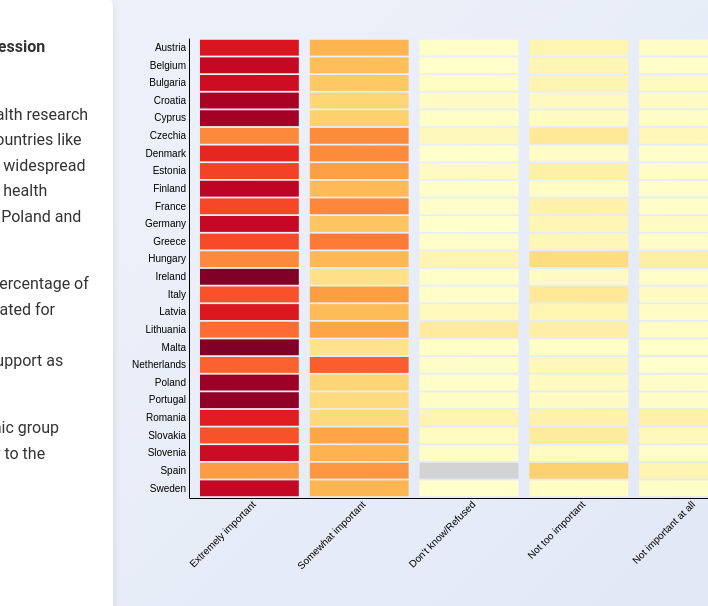
D3 v7 page, settled after 480 driven frames (8 s of simulated time); the page loaded 1 data file(s).


// ── design4.js
let isHeatmap = true;

// Toggle function to switch between heatmap and bar chart
function toggleChartType() {
    isHeatmap = !isHeatmap;
    if (isHeatmap) {
        document.querySelector("#heatmap-chart").style.display = "block";
        document.querySelector("#bar-chart-container").style.display = "none";
        document.querySelector(".button-container button").innerText = "View in Bar Chart";
    } else {
        document.querySelector("#heatmap-chart").style.display = "none";
        document.querySelector("#bar-chart-container").style.display = "block";
        document.querySelector(".button-container button").innerText = "View in Heatmap";
        
        // Clear existing bar chart to trigger animation on re-creation
        d3.select("#bar-chart-container").select("svg").remove();

        // Re-create the bar chart with transition
        d3.csv("design4.csv").then(data => {
            createStackedBarChart(data);
        });
    }
}


// Function to create the heatmap
function createHeatmap(data) {
    const columns = ["Extremely important", "Somewhat important", "Don't know/Refused", "Not too important", "Not important at all"];

    const margin = { top: 40, right: 60, bottom: 100, left: 180 };  // Adjusted margin for more spacing
    const width = 800 - margin.left - margin.right;  // Increased chart width
    const height = 600 - margin.top - margin.bottom; // Increased chart height

    const svg = d3.select("#heatmap-chart")
        .append("svg")
        .attr("width", width + margin.left + margin.right)
        .attr("height", height + margin.top + margin.bottom)
        .append("g")
        .attr("transform", `translate(${margin.left},${margin.top})`);

    const xScale = d3.scaleBand()
        .domain(columns)
        .range([0, width])
        .padding(0.1);  // Reduced padding for more spread

    const yScale = d3.scaleBand()
        .domain(data.map(d => d.Entity))
        .range([0, height])
        .padding(0.1); // Adjusted padding for better spacing

    const colorScale = d3.scaleSequential(d3.interpolateYlOrRd)
        .domain([0, 80]);

    svg.append("g")
        .attr("transform", `translate(0, ${height})`)
        .call(d3.axisBottom(xScale).tickSize(0))
        .selectAll("text")
        .attr("transform", "rotate(-45)")
        .style("text-anchor", "end");

    svg.append("g")
        .call(d3.axisLeft(yScale).tickSize(0));

        const tooltip = d3.select("body").append("div")
        .attr("id", "tooltip")
        .style("position", "absolute")
        .style("visibility", "hidden")
        .style("background-color", "rgba(0, 0, 0, 0.7)")  // Set a semi-transparent dark background
        .style("color", "white")                         // Set text color to white for contrast
        .style("padding", "8px")                         // Add padding for readability
        .style("border-radius", "4px");                  // Add rounded corners
    

        data.forEach(d => {
            columns.forEach(col => {
                const value = parseFloat(d[col]) || "N/A";
                svg.append("rect")
                    .attr("x", xScale(col))
                    .attr("y", yScale(d.Entity))
                    .attr("width", xScale.bandwidth())
                    .attr("height", yScale.bandwidth())
                    .attr("fill", value === "N/A" ? "#D3D3D3" : colorScale(value))
                    .on("mouseover", function(event) {
                        tooltip.html(`<strong>${d.Entity}</strong><br>${col}: <strong>${value !== "N/A" ? value.toFixed(1) + "%" : value}</strong>`)
                        .style("visibility", "visible");
                    })
                    .on("mousemove", function(event) {
                        tooltip.style("top", (event.pageY + 10) + "px")
                            .style("left", (event.pageX + 10) + "px");
                    })
                    .on("mouseout", function() {
                        tooltip.style("visibility", "hidden");
                    });
            });
        });
}

// Function to create the stacked bar chart
function createStackedBarChart(data) {
    const margin = { top: 40, right: 60, bottom: 100, left: 180 };
    const width = 800 - margin.left - margin.right;
    const height = 600 - margin.top - margin.bottom;
    const categories = ["Extremely important", "Somewhat important", "Don't know/Refused", "Not too important", "Not important at all"];

    const svg = d3.select("#bar-chart-container")
        .append("svg")
        .attr("width", width + margin.left + margin.right)
        .attr("height", height + margin.top + margin.bottom)
        .append("g")
        .attr("transform", `translate(${margin.left},${margin.top})`);

    const x = d3.scaleBand().range([0, width]).padding(0.1);
    const y = d3.scaleLinear().range([height, 0]);
    const color = d3.scaleOrdinal(d3.schemeCategory10).domain(categories);

    const stack = d3.stack().keys(categories);
    const stackedData = stack(data.map(d => {
        const values = {};
        categories.forEach(cat => {
            values[cat] = +d[cat];
        });
        return { country: d.Entity, ...values };
    }));

    x.domain(data.map(d => d.Entity));
    y.domain([0, 100]);

    svg.append("g")
        .attr("transform", `translate(0, ${height})`)
        .call(d3.axisBottom(x))
        .selectAll("text")
        .attr("transform", "rotate(-45)")
        .style("text-anchor", "end");

    svg.append("g")
        .call(d3.axisLeft(y).ticks(10));

    // X-axis label
    svg.append("text")
        .attr("x", width / 2)
        .attr("y", height + margin.bottom - 20)
        .attr("text-anchor", "middle")
        .style("font-size", "16px")
        .text("Country");

    // Y-axis label
    svg.append("text")
        .attr("transform", "rotate(-90)")
        .attr("y", -margin.left + 135)
        .attr("x", -height / 2)
        .attr("text-anchor", "middle")
        .style("font-size", "16px")
        .text("Percentage (%)");

    const tooltip = d3.select("body").append("div")
        .attr("class", "tooltip")
        .style("position", "absolute")
        .style("visibility", "hidden")
        .style("background-color", "#f4f4f4")
        .style("color", "#333")
        .style("padding", "10px")
        .style("border-radius", "4px")
        .style("box-shadow", "0px 0px 10px rgba(0, 0, 0, 0.1)");

    const bar = svg.selectAll(".country")
        .data(stackedData)
        .enter().append("g")
        .attr("fill", (d, i) => color(categories[i]));

    bar.selectAll("rect")
        .data(d => d)
        .enter().append("rect")
        .attr("x", d => x(d.data.country))
        .attr("y", height)
        .attr("height", 0)
        .attr("width", x.bandwidth())
        .transition()
        .duration(800)
        .delay((d, i) => i * 100)
        .attr("y", d => y(d[1]))
        .attr("height", d => y(d[0]) - y(d[1]));

    bar.selectAll("rect")
        .on("mouseover", function(event, d) {
            const countryData = d.data;
            const hoveredCategory = d3.select(this.parentNode).datum().key;

            let tooltipContent = `<div class="tooltip-header">${countryData.country}</div>`;
            categories.forEach(category => {
                const isHovered = category === hoveredCategory;
                const boldClass = isHovered ? 'bold' : '';
                const percentage = countryData[category].toFixed(1) + '%';

                tooltipContent += `
                    <div class="tooltip-row">
                        <span class="tooltip-color-box" style="background-color: ${color(category)};"></span>
                        <span class="tooltip-category ${boldClass}">${category}</span>
                        <span class="tooltip-percentage ${boldClass}">${percentage}</span>
                    </div>`;
            });

            tooltip.html(tooltipContent)
                .style("visibility", "visible");
        })
        .on("mousemove", function(event) {
            tooltip.style("top", (event.pageY + 10) + "px")
                .style("left", (event.pageX + 10) + "px");
        })
        .on("mouseout", function() {
            tooltip.style("visibility", "hidden");
        });

    // Add legend for stacked bar chart at the bottom
    const legend = svg.append("g")
        .attr("transform", `translate(0, ${height + 85})`);

    categories.forEach((cat, i) => {
        const legendRow = legend.append("g")
            .attr("transform", `translate(${i * 110}, 0)`);

        legendRow.append("rect")
            .attr("width", 15)
            .attr("height", 15)
            .attr("fill", color(cat));

        legendRow.append("text")
            .attr("x", 20)
            .attr("y", 12)
            .text(cat)
            .style("font-size", "9px")
            .style("alignment-baseline", "middle");
    });
}


// Load data from CSV and initialize both charts
d3.csv("design4.csv").then(data => {
    createHeatmap(data);         // Create the heatmap initially (visible by default)
    createStackedBarChart(data); // Create the stacked bar chart (initially hidden)

    // Show only the heatmap initially
    document.querySelector("#heatmap-chart").style.display = "block";
    document.querySelector("#bar-chart-container").style.display = "none";
});

### data: design4.csv
?Entity, Code, Year, Extremely important, Somewhat important, Don't know/Refused, Not too important, Not important at all
Austria, AUT, 2020, 62.3, 29.63, 0.8672, 5.684, 1.514
Belgium, BEL, 2020, 67.17, 27.04, 0.1846, 5.097, 0.5165
Bulgaria, BGR, 2020, 65.3, 23.99, 1.882, 5.917, 2.902
Croatia, HRV, 2020, 72.97, 20, 2.019, 3.055, 1.956
Cyprus, CYP, 2020, 73.98, 21.84, 0.7135, 2.119, 1.353
Czechia, CZE, 2020, 39.81, 39.52, 3.624, 12.21, 4.839
Denmark, DNK, 2020, 58.21, 39.6, 0.05852, 1.573, 0.5523
Estonia, EST, 2020, 52.47, 34.79, 2.508, 8.344, 1.887
Finland, FIN, 2020, 69, 27.7, 0.773, 1.918, 0.6068
France, FRA, 2020, 51.53, 40.13, 0.4438, 6.98, 0.9132
Germany, DEU, 2020, 67.52, 24.94, 0.1027, 5.333, 2.104
Greece, GRC, 2020, 50.97, 42.77, 0.2976, 4.575, 1.396
Hungary, HUN, 2020, 39.96, 28.2, 5.8, 17.3, 8.741
Ireland, IRL, 2020, 80.68, 15.53, 0.5841, 2.215, 0.9894
Italy, ITA, 2020, 49.58, 35.21, 0.6274, 12.42, 2.168
Latvia, LVA, 2020, 61.91, 27.44, 3.26, 5.718, 1.674
Lithuania, LTU, 2020, 45.25, 33.47, 10.85, 8.602, 1.822
Malta, MLT, 2020, 82.94, 14.78, 0.9903, 1.011, 0.2718
Netherlands, NLD, 2020, 46.88, 47.66, 1.267, 4.151, 0.04907
Poland, POL, 2020, 75.39, 20.17, 0.6986, 2.681, 1.056
Portugal, PRT, 2020, 77.36, 18.04, 1.355, 2.044, 1.2
Romania, ROU, 2020, 60.56, 18.47, 6.157, 7.162, 7.656
Slovakia, SVK, 2020, 49.63, 33.24, 2.477, 10.67, 3.981
Slovenia, SVN, 2020, 66.02, 29.78, 1.217, 2.403, 0.573
Spain, ESP, 2020, 35.64, 36.87, N/A, 21.53, 5.961
Sweden, SWE, 2020, 67.84, 28.96, 0.1896, 1.736, 1.276